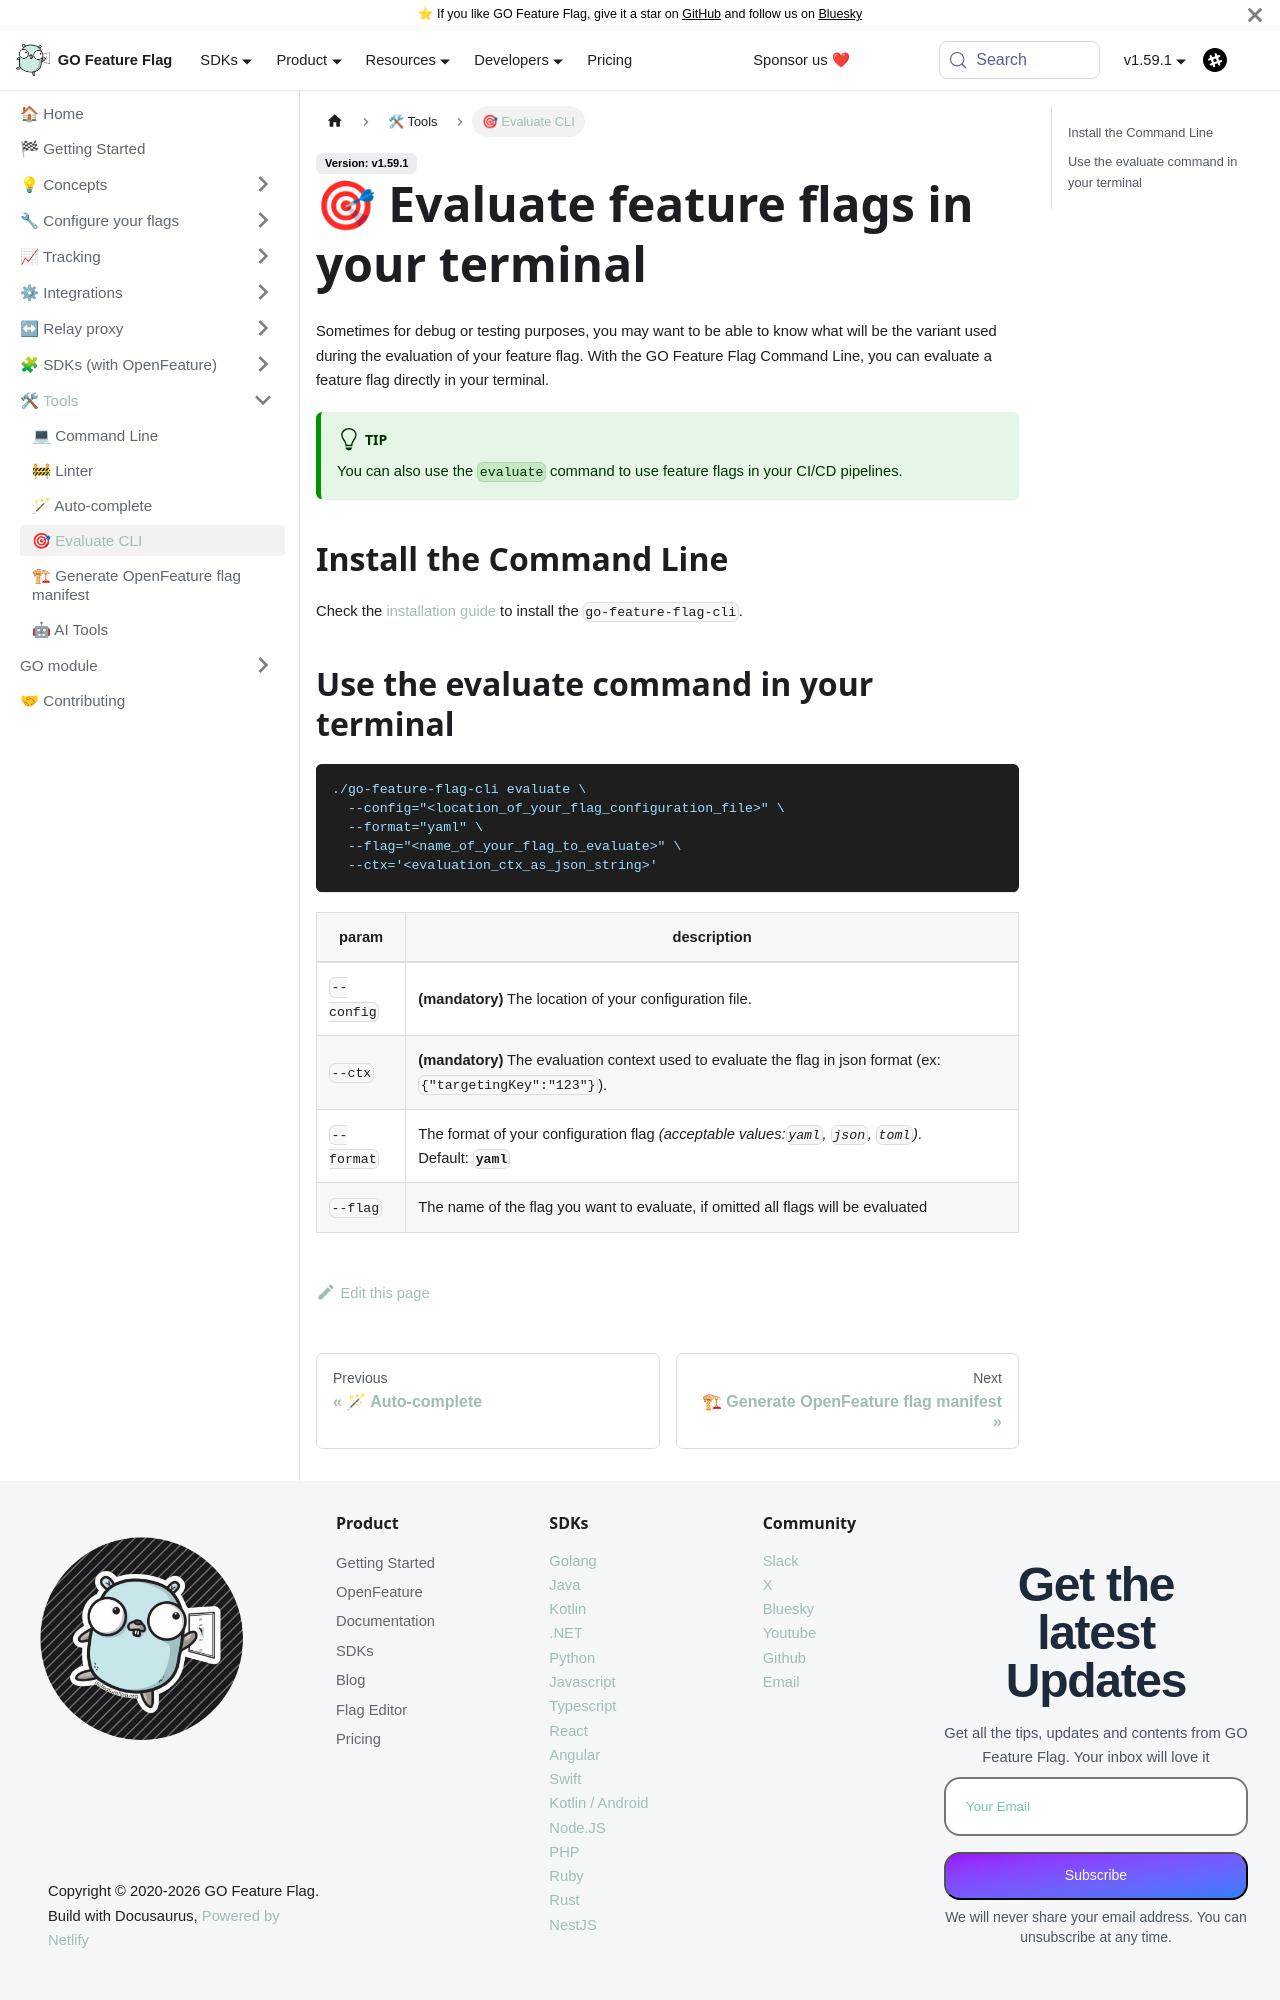

repository: thomaspoignant/go-feature-flag · page: docs/tooling/evaluate.html · generator: docusaurus

---
sidebar_position: 30
title: 🎯 Evaluate CLI
description: Evaluate feature flags directly in your terminal
---

# 🎯 Evaluate feature flags in your terminal

Sometimes for debug or testing purposes, you may want to be able to know what will be the variant used during the evaluation of your feature flag.
With the GO Feature Flag Command Line, you can evaluate a feature flag directly in your terminal.

:::tip
You can also use the `evaluate` command to use feature flags in your CI/CD pipelines.
:::

## Install the Command Line

Check the [installation guide](./cli) to install the `go-feature-flag-cli`.

## Use the evaluate command in your terminal

```shell
./go-feature-flag-cli evaluate \
  --config="<location_of_your_flag_configuration_file>" \
  --format="yaml" \
  --flag="<name_of_your_flag_to_evaluate>" \
  --ctx='<evaluation_ctx_as_json_string>'
```

| param      | description                                                                                                            |
|------------|------------------------------------------------------------------------------------------------------------------------|
| `--config` | **(mandatory)** The location of your configuration file.                                                               |
| `--ctx`    | **(mandatory)** The evaluation context used to evaluate the flag in json format (ex: `{"targetingKey":"123"}`).        |
| `--format` | The format of your configuration flag _(acceptable values:`yaml`, `json`, `toml`)_.<br/>Default: **`yaml`**            |
| `--flag`   | The name of the flag you want to evaluate, if omitted all flags will be evaluated                                      |
